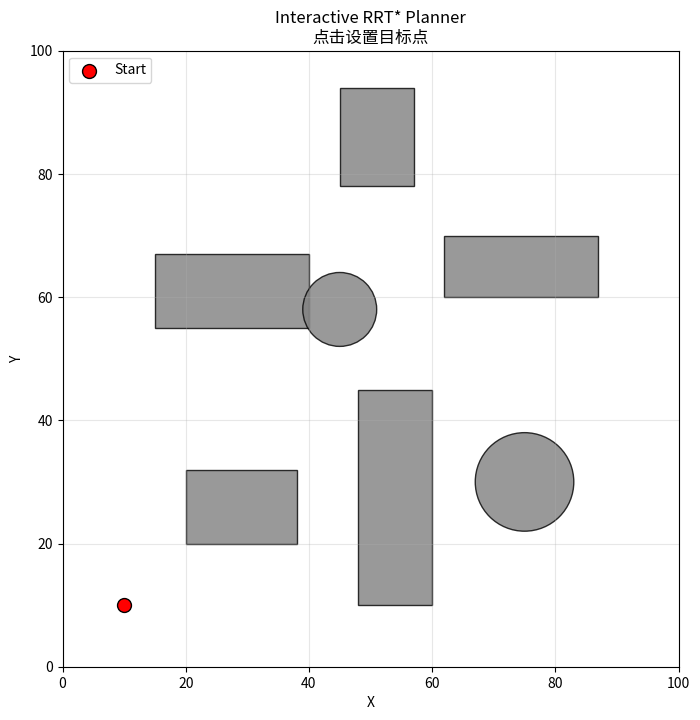

Write the Python code that produced this figure.
import math
import random
from dataclasses import dataclass
from typing import Optional

import matplotlib.pyplot as plt
from matplotlib.collections import LineCollection


@dataclass
class Node:
    """RRT* 搜索树节点。"""

    x: float
    y: float

    # 父节点在 nodes 列表中的索引
    parent: Optional[int] = None

    # 从起点到当前节点的累计路径代价
    cost: float = 0.0


class InteractiveRRTStar:
    def __init__(
        self,
        map_width: float = 100.0,
        map_height: float = 100.0,
        start: tuple[float, float] = (10.0, 10.0),
        step_size: float = 4.0,
        goal_sample_rate: float = 0.08,
        goal_connection_radius: float = 6.0,
        rewire_radius: float = 15.0,
        max_iterations: int = 2500,
        collision_resolution: float = 0.5,
        animation_interval: int = 15,
    ):
        """
        参数
        ----------
        map_width, map_height:
            地图尺寸。

        start:
            起点坐标。

        step_size:
            每次从最近节点向采样点扩展的最大距离。

        goal_sample_rate:
            直接采样目标点的概率。

        goal_connection_radius:
            节点距离目标点小于该值时，尝试连接目标点。

        rewire_radius:
            RRT* 选择父节点和重新连接时的最大邻域半径。

        max_iterations:
            最大迭代次数。

        collision_resolution:
            线段碰撞检测时，相邻检测点的距离。

        animation_interval:
            每成功加入多少个节点刷新一次图像。
        """

        self.map_width = map_width
        self.map_height = map_height
        self.start = start

        self.step_size = step_size
        self.goal_sample_rate = goal_sample_rate
        self.goal_connection_radius = goal_connection_radius
        self.rewire_radius = rewire_radius
        self.max_iterations = max_iterations
        self.collision_resolution = collision_resolution
        self.animation_interval = animation_interval

        self.goal: Optional[tuple[float, float]] = None
        self.nodes: list[Node] = []

        self.is_planning = False

        # 当前找到的最优目标连接节点
        self.best_goal_parent: Optional[int] = None

        # 当前最优路径总代价
        self.best_goal_cost = float("inf")

        # 矩形障碍物：
        # (左下角 x, 左下角 y, 宽度, 高度)
        self.rect_obstacles = [
            (20.0, 20.0, 18.0, 12.0),
            (48.0, 10.0, 12.0, 35.0),
            (15.0, 55.0, 25.0, 12.0),
            (62.0, 60.0, 25.0, 10.0),
            (45.0, 78.0, 12.0, 16.0),
        ]

        # 圆形障碍物：
        # (圆心 x, 圆心 y, 半径)
        self.circle_obstacles = [
            (75.0, 30.0, 8.0),
            (45.0, 58.0, 6.0),
        ]

        self.fig, self.ax = plt.subplots(figsize=(9, 8))

        self.fig.canvas.mpl_connect(
            "button_press_event",
            self.on_mouse_click,
        )

        self.fig.canvas.mpl_connect(
            "key_press_event",
            self.on_key_press,
        )

        self.draw_scene()
        self.print_instructions()

    def print_instructions(self) -> None:
        print("=" * 60)
        print("交互式 RRT* 路径规划")
        print("鼠标左键：设置目标点并开始规划")
        print("鼠标右键：清空规划结果")
        print("R 键：清空规划结果")
        print("Esc 键：关闭窗口")
        print("=" * 60)

    def on_mouse_click(self, event) -> None:
        """响应鼠标点击事件。"""

        if event.inaxes != self.ax:
            return

        if event.xdata is None or event.ydata is None:
            return

        # 鼠标右键
        if event.button == 3:
            self.reset()
            return

        # 仅处理鼠标左键
        if event.button != 1:
            return

        if self.is_planning:
            print("当前正在规划，请等待本次规划结束。")
            return

        clicked_goal = (
            float(event.xdata),
            float(event.ydata),
        )

        if not self.is_point_valid(
            clicked_goal[0],
            clicked_goal[1],
        ):
            print(
                f"目标点 ({clicked_goal[0]:.2f}, "
                f"{clicked_goal[1]:.2f}) 位于障碍物内或地图外。"
            )
            return

        if not self.is_point_valid(
            self.start[0],
            self.start[1],
        ):
            print("起点位于障碍物内，无法规划。")
            return

        self.goal = clicked_goal

        print()
        print(
            f"目标点：({self.goal[0]:.2f}, "
            f"{self.goal[1]:.2f})"
        )

        self.plan()

    def on_key_press(self, event) -> None:
        """响应键盘事件。"""

        if event.key in ("r", "R"):
            self.reset()

        elif event.key == "escape":
            plt.close(self.fig)

    def reset(self) -> None:
        """清空搜索结果。"""

        if self.is_planning:
            print("当前正在规划，暂时无法重置。")
            return

        self.goal = None
        self.nodes = []

        self.best_goal_parent = None
        self.best_goal_cost = float("inf")

        self.draw_scene()

        print("规划结果已清空。")

    def plan(self) -> None:
        """运行 RRT* 路径规划。"""

        if self.goal is None:
            return

        self.is_planning = True

        self.nodes = [
            Node(
                x=self.start[0],
                y=self.start[1],
                parent=None,
                cost=0.0,
            )
        ]

        self.best_goal_parent = None
        self.best_goal_cost = float("inf")

        self.draw_scene(
            iteration=0,
            status="开始搜索",
        )

        print("开始执行 RRT* 搜索……")

        successful_expansions = 0

        for iteration in range(1, self.max_iterations + 1):
            # 如果窗口已经关闭，停止搜索
            if not plt.fignum_exists(self.fig.number):
                break

            # 1. 随机采样
            sample_x, sample_y = self.sample_point()

            # 2. 寻找距离采样点最近的节点
            nearest_index = self.find_nearest_node_index(
                sample_x,
                sample_y,
            )

            nearest_node = self.nodes[nearest_index]

            # 3. 从最近节点朝采样点扩展
            new_node = self.steer(
                from_node=nearest_node,
                target_x=sample_x,
                target_y=sample_y,
                parent_index=nearest_index,
            )

            if new_node is None:
                continue

            # 新节点本身不能位于障碍物内
            if not self.is_point_valid(
                new_node.x,
                new_node.y,
            ):
                continue

            # 最近节点到新节点的连线不能碰撞
            if not self.is_segment_collision_free(
                nearest_node.x,
                nearest_node.y,
                new_node.x,
                new_node.y,
            ):
                continue

            # 4. 找出新节点附近的已有节点
            near_indices = self.find_near_node_indices(
                new_node,
            )

            # 5. 从附近节点中选择代价最低的父节点
            best_parent, best_cost = self.choose_best_parent(
                new_node=new_node,
                nearest_index=nearest_index,
                near_indices=near_indices,
            )

            new_node.parent = best_parent
            new_node.cost = best_cost

            # 将新节点加入搜索树
            self.nodes.append(new_node)
            new_index = len(self.nodes) - 1

            successful_expansions += 1

            # 6. 使用新节点重新连接附近节点
            self.rewire(
                new_index=new_index,
                near_indices=near_indices,
            )

            # 7. 判断是否可以连接目标点
            self.update_goal_connection(new_index)

            # 8. 实时刷新画面
            if successful_expansions % self.animation_interval == 0:
                # 重新检查一次所有目标连接，
                # 因为重连可能降低已有节点的路径代价
                self.find_best_goal_connection()

                current_path = None

                if self.best_goal_parent is not None:
                    current_path = self.extract_goal_path(
                        self.best_goal_parent
                    )

                self.draw_scene(
                    path=current_path,
                    iteration=iteration,
                    status="正在优化",
                )

                plt.pause(0.001)

        # 搜索结束后重新计算最终最优目标连接
        self.find_best_goal_connection()

        if self.best_goal_parent is not None:
            final_path = self.extract_goal_path(
                self.best_goal_parent
            )

            self.draw_scene(
                path=final_path,
                iteration=self.max_iterations,
                status="规划成功",
            )

            print("RRT* 规划成功。")
            print(f"搜索树节点数：{len(self.nodes)}")
            print(f"路径节点数：{len(final_path)}")
            print(f"最终路径长度：{self.best_goal_cost:.2f}")

        else:
            self.draw_scene(
                iteration=self.max_iterations,
                status="规划失败",
            )

            print(
                f"规划失败：在 {self.max_iterations} "
                "次迭代内未找到可行路径。"
            )

        self.is_planning = False
        plt.pause(0.001)

    def sample_point(self) -> tuple[float, float]:
        """
        在地图中随机采样。

        以 goal_sample_rate 的概率直接返回目标点，
        这种方法称为目标偏置。
        """

        if (
            self.goal is not None
            and random.random() < self.goal_sample_rate
        ):
            return self.goal

        return (
            random.uniform(0.0, self.map_width),
            random.uniform(0.0, self.map_height),
        )

    def find_nearest_node_index(
        self,
        sample_x: float,
        sample_y: float,
    ) -> int:
        """寻找距离采样点最近的节点。"""

        nearest_index = 0
        minimum_distance_squared = float("inf")

        for index, node in enumerate(self.nodes):
            distance_squared = (
                (node.x - sample_x) ** 2
                + (node.y - sample_y) ** 2
            )

            if distance_squared < minimum_distance_squared:
                minimum_distance_squared = distance_squared
                nearest_index = index

        return nearest_index

    def steer(
        self,
        from_node: Node,
        target_x: float,
        target_y: float,
        parent_index: int,
    ) -> Optional[Node]:
        """
        从 from_node 朝目标方向扩展。

        每次扩展长度不超过 step_size。
        """

        dx = target_x - from_node.x
        dy = target_y - from_node.y

        distance_to_target = math.hypot(dx, dy)

        if distance_to_target < 1e-9:
            return None

        move_distance = min(
            self.step_size,
            distance_to_target,
        )

        angle = math.atan2(dy, dx)

        new_x = (
            from_node.x
            + move_distance * math.cos(angle)
        )

        new_y = (
            from_node.y
            + move_distance * math.sin(angle)
        )

        return Node(
            x=new_x,
            y=new_y,
            parent=parent_index,
            cost=from_node.cost + move_distance,
        )

    def find_near_node_indices(
        self,
        new_node: Node,
    ) -> list[int]:
        """
        寻找新节点附近的已有节点。

        邻域半径会随节点数增加而逐渐缩小，但不会低于
        2 倍 step_size。
        """

        node_count = len(self.nodes) + 1

        if node_count <= 1:
            return []

        dynamic_radius = (
            self.rewire_radius
            * math.sqrt(
                math.log(node_count) / node_count
            )
        )

        radius = max(
            self.step_size * 2.0,
            dynamic_radius,
        )

        radius = min(
            radius,
            self.rewire_radius,
        )

        radius_squared = radius**2

        near_indices = []

        for index, node in enumerate(self.nodes):
            distance_squared = (
                (node.x - new_node.x) ** 2
                + (node.y - new_node.y) ** 2
            )

            if distance_squared <= radius_squared:
                near_indices.append(index)

        return near_indices

    def choose_best_parent(
        self,
        new_node: Node,
        nearest_index: int,
        near_indices: list[int],
    ) -> tuple[int, float]:
        """
        在附近节点中选择路径总代价最小的父节点。

        这是 RRT* 相比普通 RRT 的第一个核心步骤。
        """

        nearest_node = self.nodes[nearest_index]

        best_parent = nearest_index

        best_cost = (
            nearest_node.cost
            + self.distance(
                nearest_node.x,
                nearest_node.y,
                new_node.x,
                new_node.y,
            )
        )

        for near_index in near_indices:
            near_node = self.nodes[near_index]

            connection_distance = self.distance(
                near_node.x,
                near_node.y,
                new_node.x,
                new_node.y,
            )

            candidate_cost = (
                near_node.cost
                + connection_distance
            )

            if candidate_cost >= best_cost:
                continue

            if not self.is_segment_collision_free(
                near_node.x,
                near_node.y,
                new_node.x,
                new_node.y,
            ):
                continue

            best_parent = near_index
            best_cost = candidate_cost

        return best_parent, best_cost

    def rewire(
        self,
        new_index: int,
        near_indices: list[int],
    ) -> None:
        """
        尝试通过新节点降低附近已有节点的路径代价。

        这是 RRT* 相比普通 RRT 的第二个核心步骤。
        """

        new_node = self.nodes[new_index]

        for near_index in near_indices:
            # 新节点自己的父节点不需要重连
            if near_index == new_node.parent:
                continue

            near_node = self.nodes[near_index]

            connection_distance = self.distance(
                new_node.x,
                new_node.y,
                near_node.x,
                near_node.y,
            )

            rewired_cost = (
                new_node.cost
                + connection_distance
            )

            # 新路径没有更优
            if rewired_cost >= near_node.cost - 1e-9:
                continue

            # 新连接发生碰撞
            if not self.is_segment_collision_free(
                new_node.x,
                new_node.y,
                near_node.x,
                near_node.y,
            ):
                continue

            # 更新父节点和累计代价
            near_node.parent = new_index
            near_node.cost = rewired_cost

            # 该节点代价变化后，需要同步更新它的所有后代
            self.update_descendant_costs(near_index)

    def update_descendant_costs(
        self,
        root_index: int,
    ) -> None:
        """更新某个节点所有后代的累计路径代价。"""

        stack = [root_index]

        while stack:
            parent_index = stack.pop()
            parent_node = self.nodes[parent_index]

            for child_index, child_node in enumerate(self.nodes):
                if child_node.parent != parent_index:
                    continue

                child_node.cost = (
                    parent_node.cost
                    + self.distance(
                        parent_node.x,
                        parent_node.y,
                        child_node.x,
                        child_node.y,
                    )
                )

                stack.append(child_index)

    def update_goal_connection(
        self,
        node_index: int,
    ) -> None:
        """检查指定节点是否能够连接目标点。"""

        if self.goal is None:
            return

        node = self.nodes[node_index]

        distance_to_goal = self.distance(
            node.x,
            node.y,
            self.goal[0],
            self.goal[1],
        )

        if distance_to_goal > self.goal_connection_radius:
            return

        if not self.is_segment_collision_free(
            node.x,
            node.y,
            self.goal[0],
            self.goal[1],
        ):
            return

        total_cost = (
            node.cost
            + distance_to_goal
        )

        if total_cost < self.best_goal_cost:
            self.best_goal_parent = node_index
            self.best_goal_cost = total_cost

    def find_best_goal_connection(self) -> None:
        """
        遍历搜索树，寻找连接目标点总代价最低的节点。

        重连后旧节点的代价可能下降，因此需要重新检查。
        """

        if self.goal is None:
            return

        best_parent = None
        best_cost = float("inf")

        for index, node in enumerate(self.nodes):
            distance_to_goal = self.distance(
                node.x,
                node.y,
                self.goal[0],
                self.goal[1],
            )

            if distance_to_goal > self.goal_connection_radius:
                continue

            if not self.is_segment_collision_free(
                node.x,
                node.y,
                self.goal[0],
                self.goal[1],
            ):
                continue

            total_cost = (
                node.cost
                + distance_to_goal
            )

            if total_cost < best_cost:
                best_cost = total_cost
                best_parent = index

        self.best_goal_parent = best_parent
        self.best_goal_cost = best_cost

    def extract_goal_path(
        self,
        goal_parent_index: int,
    ) -> list[tuple[float, float]]:
        """从目标连接节点回溯到起点。"""

        if self.goal is None:
            return []

        path = []

        current_index: Optional[int] = goal_parent_index

        while current_index is not None:
            node = self.nodes[current_index]

            path.append(
                (node.x, node.y)
            )

            current_index = node.parent

        # 当前顺序为目标附近节点到起点
        path.reverse()

        # 添加真实目标点
        path.append(self.goal)

        return path

    def is_point_valid(
        self,
        x: float,
        y: float,
    ) -> bool:
        """判断点是否在地图内且不位于障碍物内。"""

        if not (0.0 <= x <= self.map_width):
            return False

        if not (0.0 <= y <= self.map_height):
            return False

        # 矩形障碍物
        for rect_x, rect_y, width, height in self.rect_obstacles:
            if (
                rect_x <= x <= rect_x + width
                and rect_y <= y <= rect_y + height
            ):
                return False

        # 圆形障碍物
        for center_x, center_y, radius in self.circle_obstacles:
            if (
                self.distance(
                    x,
                    y,
                    center_x,
                    center_y,
                )
                <= radius
            ):
                return False

        return True

    def is_segment_collision_free(
        self,
        x1: float,
        y1: float,
        x2: float,
        y2: float,
    ) -> bool:
        """
        对两个节点之间的线段进行离散碰撞检测。
        """

        segment_length = self.distance(
            x1,
            y1,
            x2,
            y2,
        )

        sample_count = max(
            2,
            math.ceil(
                segment_length
                / self.collision_resolution
            ),
        )

        for index in range(sample_count + 1):
            ratio = index / sample_count

            sample_x = x1 + ratio * (x2 - x1)
            sample_y = y1 + ratio * (y2 - y1)

            if not self.is_point_valid(
                sample_x,
                sample_y,
            ):
                return False

        return True

    def draw_scene(
        self,
        path: Optional[list[tuple[float, float]]] = None,
        iteration: Optional[int] = None,
        status: str = "点击设置目标点",
    ) -> None:
        """绘制地图、搜索树和最优路径。"""

        self.ax.clear()

        self.ax.set_xlim(0, self.map_width)
        self.ax.set_ylim(0, self.map_height)
        self.ax.set_aspect("equal", adjustable="box")

        self.ax.set_xlabel("X")
        self.ax.set_ylabel("Y")

        self.ax.grid(
            True,
            alpha=0.3,
        )

        # 绘制矩形障碍物
        for x, y, width, height in self.rect_obstacles:
            rectangle = plt.Rectangle(
                (x, y),
                width,
                height,
                facecolor="gray",
                edgecolor="black",
                alpha=0.8,
            )

            self.ax.add_patch(rectangle)

        # 绘制圆形障碍物
        for center_x, center_y, radius in self.circle_obstacles:
            circle = plt.Circle(
                (center_x, center_y),
                radius,
                facecolor="gray",
                edgecolor="black",
                alpha=0.8,
            )

            self.ax.add_patch(circle)

        # 绘制搜索树
        if len(self.nodes) > 1:
            tree_segments = []

            for node in self.nodes:
                if node.parent is None:
                    continue

                parent_node = self.nodes[node.parent]

                tree_segments.append(
                    [
                        (parent_node.x, parent_node.y),
                        (node.x, node.y),
                    ]
                )

            tree_collection = LineCollection(
                tree_segments,
                colors="lightskyblue",
                linewidths=0.7,
                alpha=0.8,
                zorder=2,
            )

            self.ax.add_collection(tree_collection)

            node_x = [node.x for node in self.nodes]
            node_y = [node.y for node in self.nodes]

            self.ax.scatter(
                node_x,
                node_y,
                s=4,
                color="deepskyblue",
                alpha=0.7,
                zorder=3,
            )

        # 绘制当前最优路径
        if path:
            path_x = [
                point[0]
                for point in path
            ]

            path_y = [
                point[1]
                for point in path
            ]

            self.ax.plot(
                path_x,
                path_y,
                color="blue",
                linewidth=3.0,
                zorder=8,
                label="Best path",
            )

            self.ax.scatter(
                path_x,
                path_y,
                color="blue",
                s=18,
                zorder=9,
            )

        # 起点
        self.ax.scatter(
            self.start[0],
            self.start[1],
            color="red",
            s=100,
            marker="o",
            edgecolors="black",
            zorder=10,
            label="Start",
        )

        # 目标点
        if self.goal is not None:
            self.ax.scatter(
                self.goal[0],
                self.goal[1],
                color="limegreen",
                s=160,
                marker="*",
                edgecolors="black",
                zorder=10,
                label="Goal",
            )

        title_lines = [
            "Interactive RRT* Planner",
            status,
        ]

        if iteration is not None:
            title_lines.append(
                f"Iteration: {iteration} | "
                f"Nodes: {len(self.nodes)}"
            )

        if self.best_goal_parent is not None:
            title_lines.append(
                f"Best cost: {self.best_goal_cost:.2f}"
            )

        self.ax.set_title(
            "\n".join(title_lines)
        )

        self.ax.legend(
            loc="upper left"
        )

        self.fig.canvas.draw_idle()

    @staticmethod
    def distance(
        x1: float,
        y1: float,
        x2: float,
        y2: float,
    ) -> float:
        """计算二维欧氏距离。"""

        return math.hypot(
            x2 - x1,
            y2 - y1,
        )

    def run(self) -> None:
        """显示交互窗口。"""

        plt.show()


if __name__ == "__main__":
    # 设置固定种子可获得可重复结果。
    # 删除这一行或改成 random.seed()，每次结果会不同。
    random.seed(10)

    planner = InteractiveRRTStar(
        map_width=100.0,
        map_height=100.0,
        start=(10.0, 10.0),

        # 每次最大扩展距离
        step_size=4.0,

        # 8% 概率直接采样目标点
        goal_sample_rate=0.08,

        # 节点进入该范围后尝试连接目标
        goal_connection_radius=6.0,

        # 选择父节点和重连的最大邻域范围
        rewire_radius=15.0,

        # RRT* 找到路径后仍会继续优化
        max_iterations=2500,

        # 碰撞检测采样间隔
        collision_resolution=0.5,

        # 每成功增加 15 个节点刷新一次
        animation_interval=15,
    )

    planner.run()
